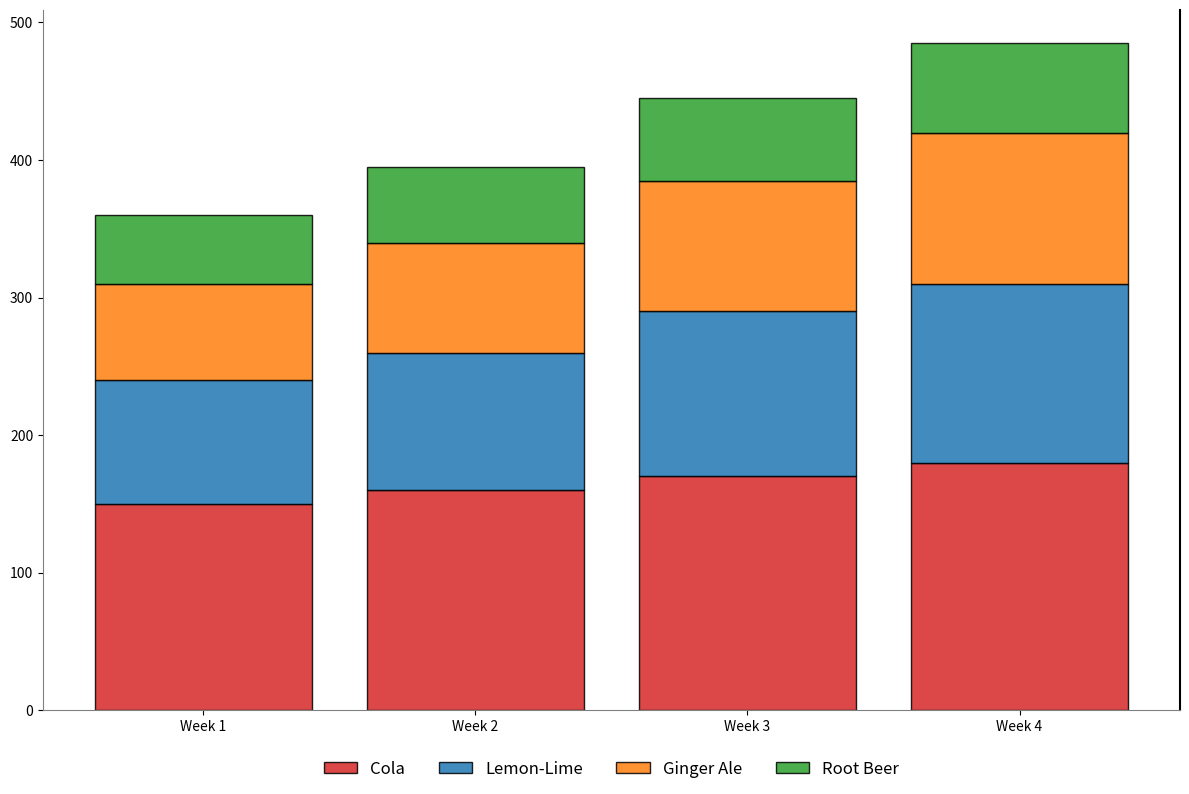

Python code for this plot:
import matplotlib.pyplot as plt
import numpy as np

weeks = ['Week 1', 'Week 2', 'Week 3', 'Week 4']
soft_drinks = ['Cola', 'Lemon-Lime', 'Ginger Ale', 'Root Beer']

cola_sales = [150, 160, 170, 180]
lemon_lime_sales = [90, 100, 120, 130]
ginger_ale_sales = [70, 80, 95, 110]
root_beer_sales = [50, 55, 60, 65]

total_sales = [cola_sales, lemon_lime_sales, ginger_ale_sales, root_beer_sales]

fig, ax = plt.subplots(figsize=(12, 8))

# Shuffled colors
colors = ['#d62728', '#1f77b4', '#ff7f0e', '#2ca02c']
marker_styles = ['o', 's', '^', 'D']
line_styles = ['-', '--', '-.', ':']

bottom_values = np.zeros(len(weeks))

for sales, color, marker, line in zip(total_sales, colors, marker_styles, line_styles):
    ax.bar(weeks, sales, bottom=bottom_values, color=color, edgecolor='black', alpha=0.85)
    bottom_values += np.array(sales)

ax.legend(soft_drinks, loc='upper center', bbox_to_anchor=(0.5, -0.05), fontsize=12, ncol=4, frameon=False)

ax.yaxis.grid(False)
ax.spines['top'].set_visible(False)
ax.spines['right'].set_linewidth(1.5)
ax.spines['bottom'].set_color('gray')
ax.spines['left'].set_color('gray')

plt.tight_layout()

plt.show()
